Image classification data set "data" (ydtrxh/ENSAM-Smart-Navigation on GitHub). Class labels (15): student administration office, amphithéâtre, GMS practical work workshop, bibliothèque, forum center, centre de langue, centre de recherche, département matériaux et des procédés, AEEE department, civil engineering department, département mathématiques informatique, département forge et fonderie, département énergétique, salle de conférence, TP fabrication mécanique.

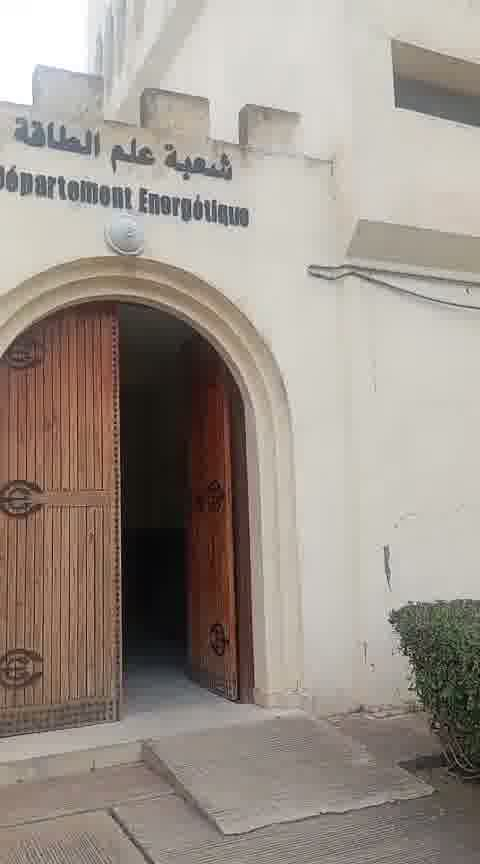
Label: département énergétique

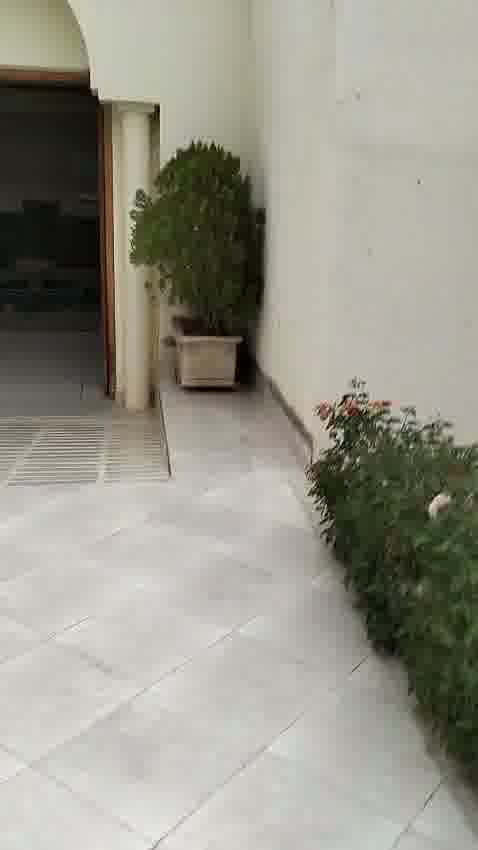
Label: student administration office

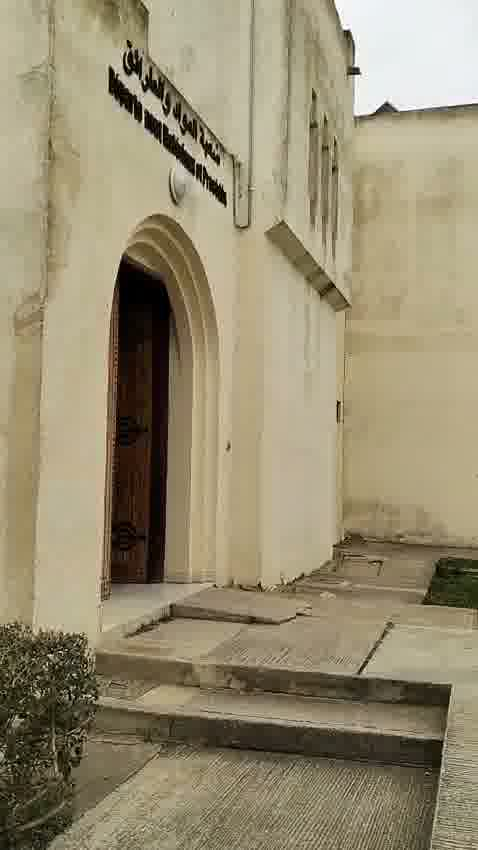
Label: département matériaux et des procédés

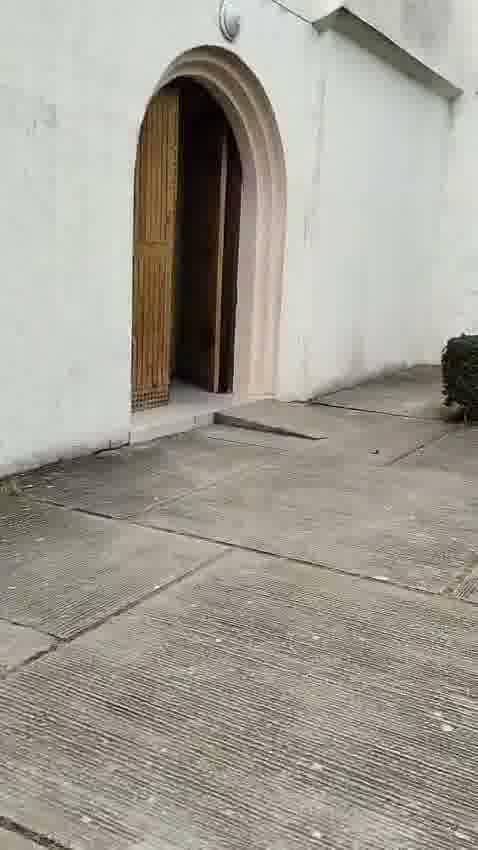
Label: AEEE department

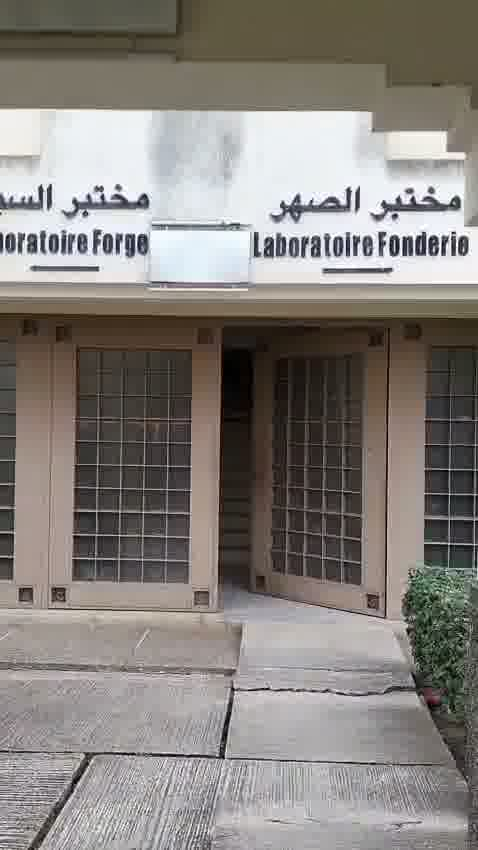
Label: département forge et fonderie

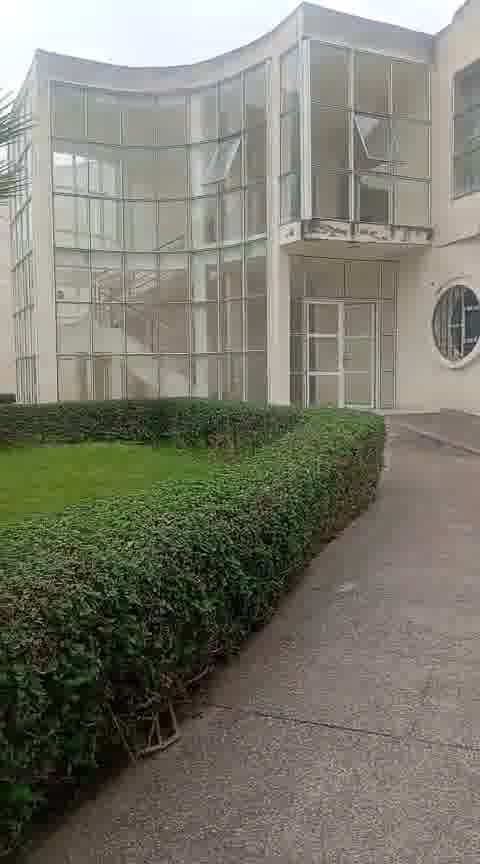
Label: civil engineering department
